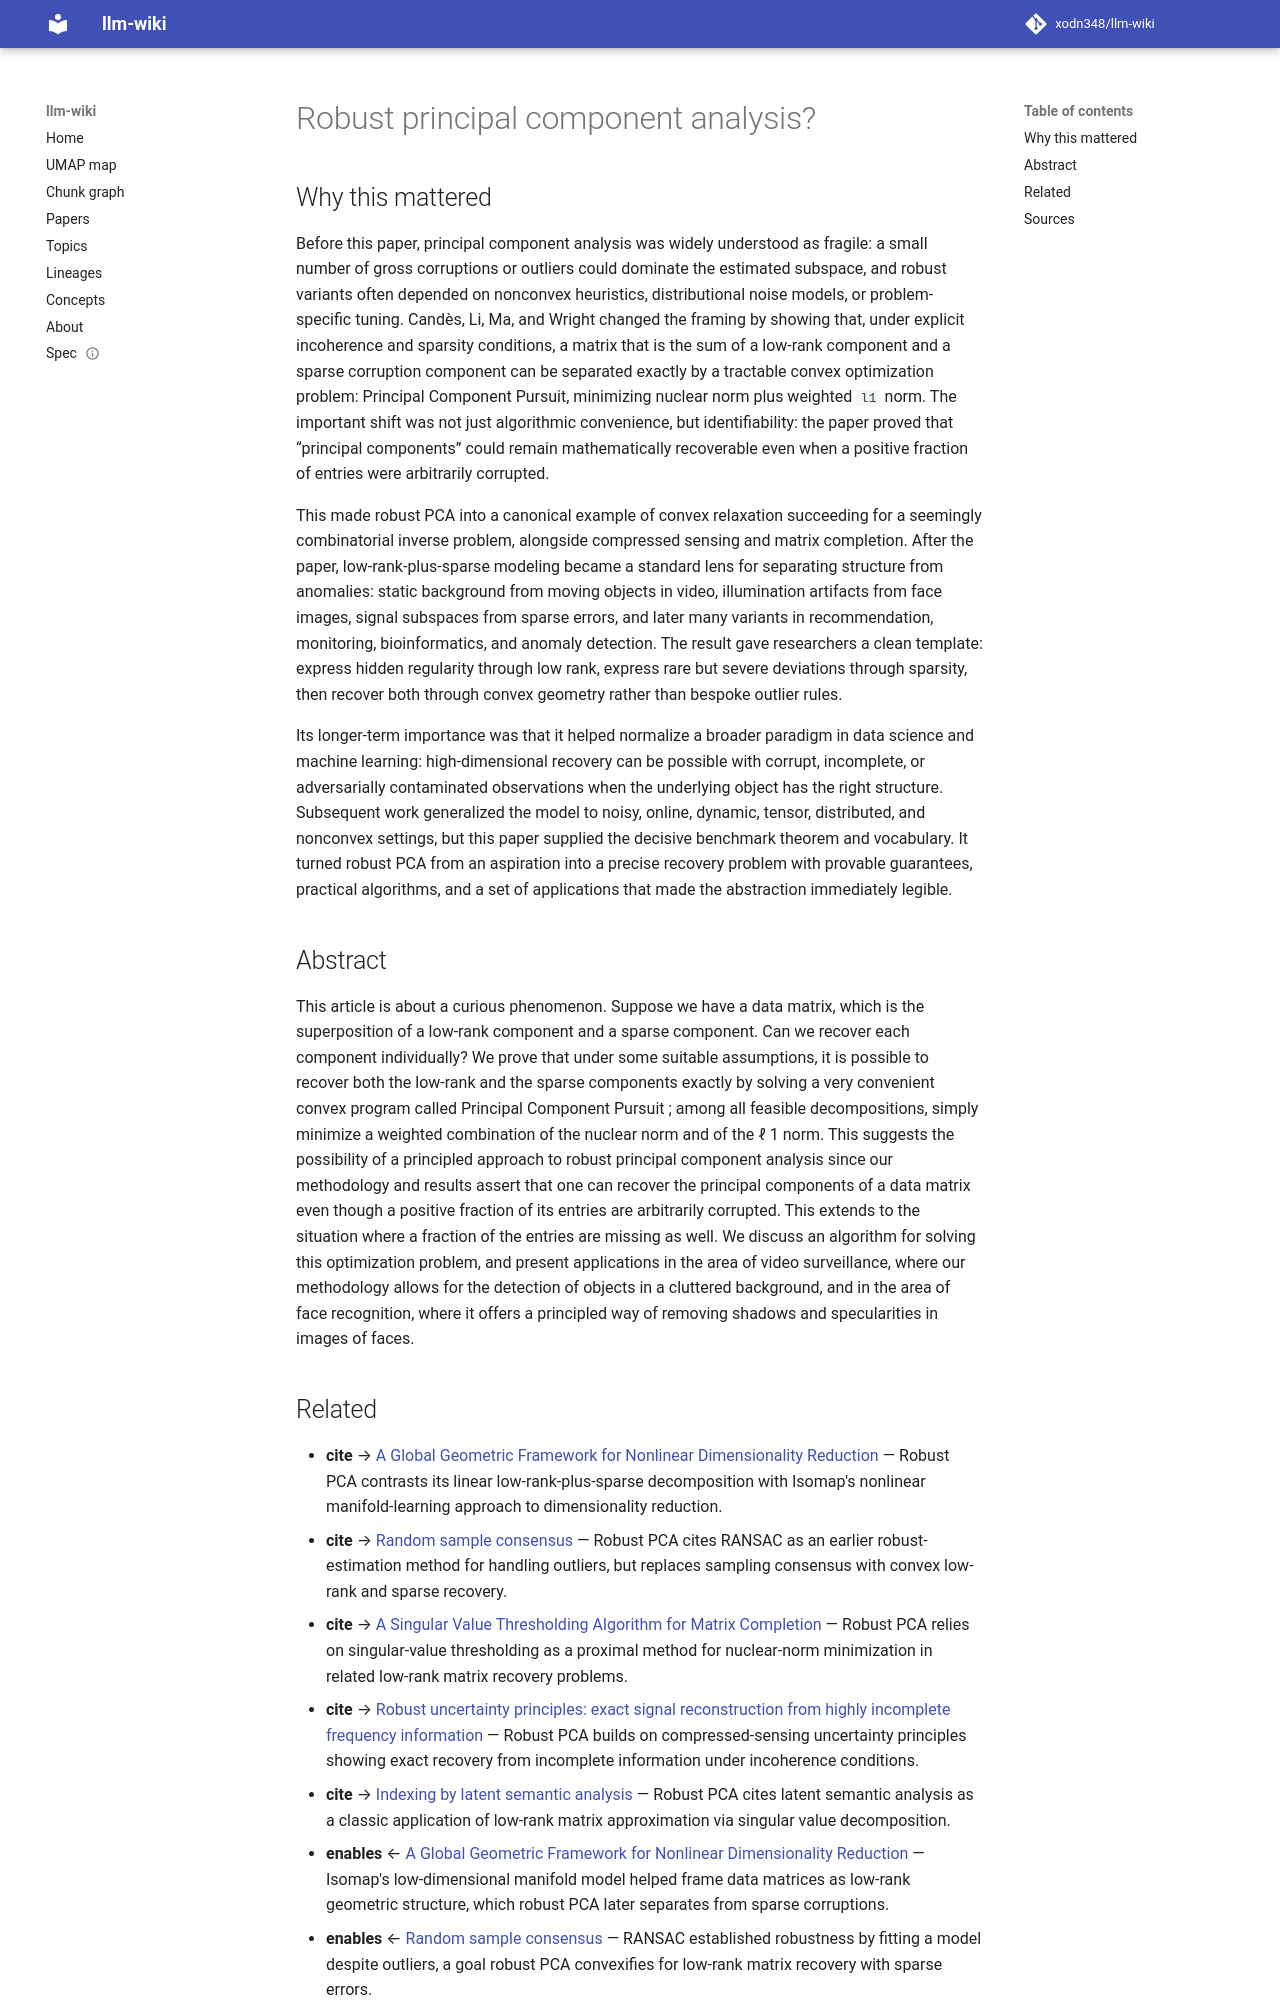

repository: xodn348/llm-wiki · page: paper/10_1145_1970392_1970395/index.html · generator: mkdocs

---
title: Robust principal component analysis?
doi: 10.1145/1970392.1970395
openalex_id: https://openalex.org/W2145962650
year: 2011
venue: Journal of the ACM
authors: Emmanuel J. Candès, Xiaodong Li, Yi Ma, John Wright
citations: 6831
fleming_tier: true
concepts:
- Robust principal component analysis
- Principal component analysis
- Sparse PCA
- Matrix norm
- Fraction (chemistry)
- Computer science
- Superposition principle
- Component (thermodynamics)
- Rank (graph theory)
- Artificial intelligence
---

# Robust principal component analysis?

## Why this mattered

Before this paper, principal component analysis was widely understood as fragile: a small number of gross corruptions or outliers could dominate the estimated subspace, and robust variants often depended on nonconvex heuristics, distributional noise models, or problem-specific tuning. Candès, Li, Ma, and Wright changed the framing by showing that, under explicit incoherence and sparsity conditions, a matrix that is the sum of a low-rank component and a sparse corruption component can be separated exactly by a tractable convex optimization problem: Principal Component Pursuit, minimizing nuclear norm plus weighted `l1` norm. The important shift was not just algorithmic convenience, but identifiability: the paper proved that “principal components” could remain mathematically recoverable even when a positive fraction of entries were arbitrarily corrupted.

This made robust PCA into a canonical example of convex relaxation succeeding for a seemingly combinatorial inverse problem, alongside compressed sensing and matrix completion. After the paper, low-rank-plus-sparse modeling became a standard lens for separating structure from anomalies: static background from moving objects in video, illumination artifacts from face images, signal subspaces from sparse errors, and later many variants in recommendation, monitoring, bioinformatics, and anomaly detection. The result gave researchers a clean template: express hidden regularity through low rank, express rare but severe deviations through sparsity, then recover both through convex geometry rather than bespoke outlier rules.

Its longer-term importance was that it helped normalize a broader paradigm in data science and machine learning: high-dimensional recovery can be possible with corrupt, incomplete, or adversarially contaminated observations when the underlying object has the right structure. Subsequent work generalized the model to noisy, online, dynamic, tensor, distributed, and nonconvex settings, but this paper supplied the decisive benchmark theorem and vocabulary. It turned robust PCA from an aspiration into a precise recovery problem with provable guarantees, practical algorithms, and a set of applications that made the abstraction immediately legible.

## Abstract

This article is about a curious phenomenon. Suppose we have a data matrix, which is the superposition of a low-rank component and a sparse component. Can we recover each component individually? We prove that under some suitable assumptions, it is possible to recover both the low-rank and the sparse components exactly by solving a very convenient convex program called Principal Component Pursuit ; among all feasible decompositions, simply minimize a weighted combination of the nuclear norm and of the ℓ 1 norm. This suggests the possibility of a principled approach to robust principal component analysis since our methodology and results assert that one can recover the principal components of a data matrix even though a positive fraction of its entries are arbitrarily corrupted. This extends to the situation where a fraction of the entries are missing as well. We discuss an algorithm for solving this optimization problem, and present applications in the area of video surveillance, where our methodology allows for the detection of objects in a cluttered background, and in the area of face recognition, where it offers a principled way of removing shadows and specularities in images of faces.
